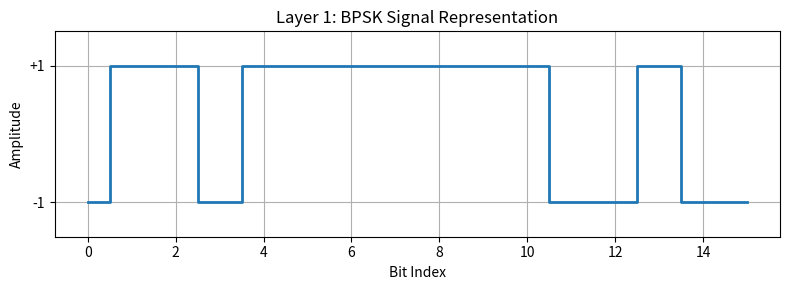

Generate this figure with matplotlib:
import numpy as np
import matplotlib.pyplot as plt

np.random.seed(0)
N = 16
bits = np.random.randint(0, 2, N)
bpsk = 2*bits - 1

plt.figure(figsize=(8, 3))
plt.step(np.arange(N), bpsk, where='mid', linewidth=2)
plt.ylim(-1.5, 1.5)
plt.yticks([-1, 1], ['-1', '+1'])
plt.title("Layer 1: BPSK Signal Representation")
plt.xlabel("Bit Index")
plt.ylabel("Amplitude")
plt.grid(True)
plt.tight_layout()
plt.show()
